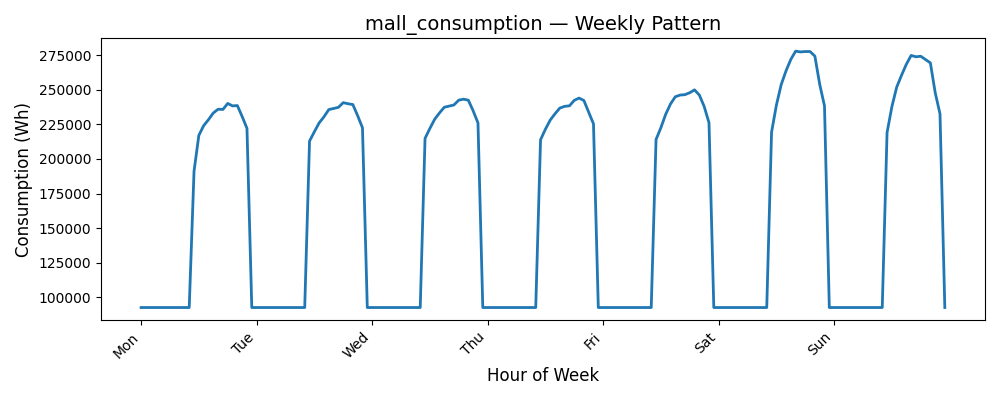

The data file committed next to this chart (first rows):
Date, Consumption (Wh)
0, 92618
1, 92618
2, 92618
3, 92618
4, 92618
5, 92618
6, 92618
7, 92618
8, 92618
9, 92618
10, 92618
11, 191107
12, 217038
13, 224045
14, 228372
15, 233196
16, 235929
17, 235759
18, 240117
19, 238347
20, 238575
21, 230673
22, 222111
23, 92618
24, 92618
25, 92618
26, 92618
27, 92618
28, 92618
29, 92618
30, 92618
31, 92618
32, 92618
33, 92618
34, 92618
35, 212904
36, 219634
37, 226058
38, 230460
39, 235670
40, 236486
41, 237289
42, 240672
43, 239884
44, 239315
45, 231235
46, 222527
47, 92618
48, 92618
49, 92618
50, 92618
51, 92618
52, 92618
53, 92618
54, 92618
55, 92618
56, 92618
57, 92618
58, 92618
59, 214871
... 108 more rows
